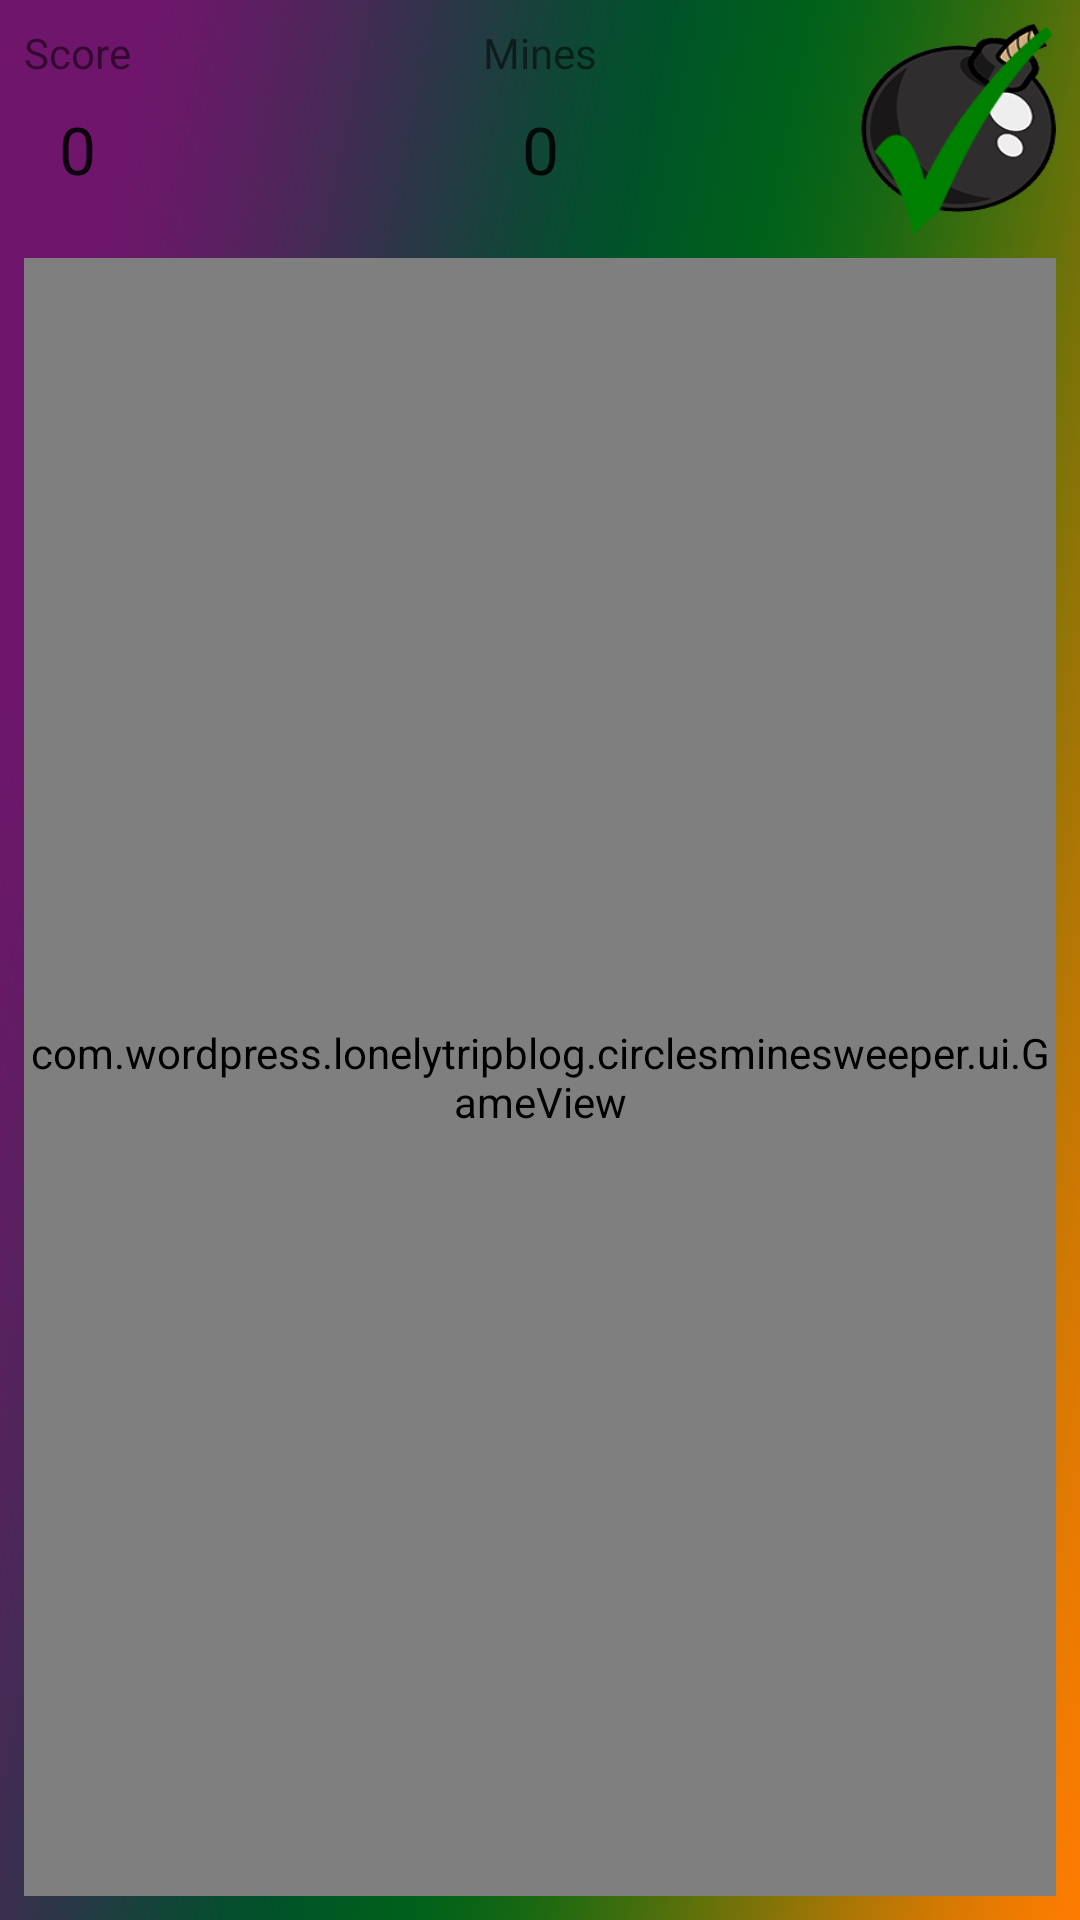

The Android layout XML behind this screen, and the referenced resources:
<!-- AndroidManifest.xml: application theme Theme.AppCompat.Light.NoActionBar -->
<!-- res/layout/activity_game.xml -->
<?xml version="1.0" encoding="utf-8"?>
<androidx.constraintlayout.widget.ConstraintLayout xmlns:android="http://schemas.android.com/apk/res/android"
    xmlns:app="http://schemas.android.com/apk/res-auto"
    xmlns:tools="http://schemas.android.com/tools"
    android:layout_width="match_parent"
    android:layout_height="match_parent"
    android:background="@drawable/background_level_land">

    <TextView
        android:id="@+id/mine_out"
        android:layout_width="wrap_content"
        android:layout_height="wrap_content"
        android:layout_marginTop="8dp"
        android:layout_marginBottom="8dp"
        android:text="@string/zero_number"
        android:textAppearance="?android:attr/textAppearanceLarge"
        app:layout_constraintBottom_toBottomOf="parent"
        app:layout_constraintEnd_toEndOf="@+id/text_about_mines"
        app:layout_constraintStart_toStartOf="@+id/text_about_mines"
        app:layout_constraintTop_toBottomOf="@+id/text_about_mines"
        app:layout_constraintVertical_bias="0.0" />

    <com.wordpress.lonelytripblog.circlesminesweeper.ui.GameView
        android:id="@+id/game_image"
        android:layout_width="0dp"
        android:layout_height="0dp"
        android:layout_marginStart="8dp"
        android:layout_marginLeft="8dp"
        android:layout_marginTop="8dp"
        android:layout_marginEnd="8dp"
        android:layout_marginRight="8dp"
        android:layout_marginBottom="8dp"
        android:scaleType="fitXY"
        app:layout_constraintBottom_toBottomOf="parent"
        app:layout_constraintEnd_toEndOf="parent"
        app:layout_constraintStart_toStartOf="parent"
        app:layout_constraintTop_toBottomOf="@+id/checking_btn" />

    <ImageButton
        android:id="@+id/checking_btn"
        android:layout_width="65dp"
        android:layout_height="70dp"
        android:layout_marginStart="8dp"
        android:layout_marginLeft="8dp"
        android:layout_marginTop="8dp"
        android:layout_marginEnd="8dp"
        android:layout_marginRight="8dp"
        android:layout_marginBottom="8dp"
        android:background="@null"
        android:scaleType="fitXY"
        android:src="@drawable/bomb_check"
        app:layout_constraintBottom_toBottomOf="parent"
        app:layout_constraintEnd_toEndOf="parent"
        app:layout_constraintHorizontal_bias="1.0"
        app:layout_constraintStart_toEndOf="@+id/text_about_mines"
        app:layout_constraintTop_toTopOf="parent"
        app:layout_constraintVertical_bias="0.0" />

    <TextView
        android:id="@+id/score_out"
        android:layout_width="wrap_content"
        android:layout_height="wrap_content"
        android:layout_marginTop="8dp"
        android:layout_marginBottom="8dp"
        android:text="@string/zero_number"
        android:textAppearance="?android:attr/textAppearanceLarge"
        app:layout_constraintBottom_toBottomOf="parent"
        app:layout_constraintEnd_toEndOf="@+id/text_about_score"
        app:layout_constraintStart_toStartOf="@+id/text_about_score"
        app:layout_constraintTop_toBottomOf="@+id/text_about_score"
        app:layout_constraintVertical_bias="0.0" />

    <TextView
        android:id="@+id/text_about_mines"
        android:layout_width="wrap_content"
        android:layout_height="wrap_content"
        android:layout_marginStart="8dp"
        android:layout_marginLeft="8dp"
        android:layout_marginTop="8dp"
        android:layout_marginEnd="8dp"
        android:layout_marginRight="8dp"
        android:layout_marginBottom="8dp"
        android:text="@string/mines"
        android:textAppearance="?android:attr/textAppearanceSmall"
        app:layout_constraintBottom_toBottomOf="parent"
        app:layout_constraintEnd_toEndOf="parent"
        app:layout_constraintStart_toStartOf="parent"
        app:layout_constraintTop_toTopOf="parent"
        app:layout_constraintVertical_bias="0.0" />

    <TextView
        android:id="@+id/text_about_score"
        android:layout_width="wrap_content"
        android:layout_height="wrap_content"
        android:layout_marginStart="8dp"
        android:layout_marginLeft="8dp"
        android:layout_marginTop="8dp"
        android:layout_marginEnd="8dp"
        android:layout_marginRight="8dp"
        android:layout_marginBottom="8dp"
        android:text="@string/score"
        android:textAppearance="?android:attr/textAppearanceSmall"
        app:layout_constraintBottom_toBottomOf="parent"
        app:layout_constraintEnd_toStartOf="@+id/text_about_mines"
        app:layout_constraintHorizontal_bias="0.0"
        app:layout_constraintStart_toStartOf="parent"
        app:layout_constraintTop_toTopOf="parent"
        app:layout_constraintVertical_bias="0.0" />

    <ImageButton
        android:id="@+id/next_repeat_btn"
        android:layout_width="0dp"
        android:layout_height="0dp"
        android:layout_marginStart="8dp"
        android:layout_marginLeft="8dp"
        android:layout_marginTop="8dp"
        android:layout_marginEnd="8dp"
        android:layout_marginRight="8dp"
        android:scaleType="fitXY"
        android:src="@drawable/play"
        android:visibility="invisible"
        app:layout_constraintBottom_toTopOf="@+id/game_image"
        app:layout_constraintDimensionRatio="W,1:1"
        app:layout_constraintEnd_toEndOf="parent"
        app:layout_constraintHorizontal_bias="1.0"
        app:layout_constraintStart_toStartOf="parent"
        app:layout_constraintTop_toTopOf="parent"
        tools:visibility="visible" />

    <ImageView
        android:id="@+id/smile_out"
        android:layout_width="0dp"
        android:layout_height="0dp"
        android:layout_marginStart="8dp"
        android:layout_marginLeft="8dp"
        android:layout_marginTop="8dp"
        android:layout_marginEnd="8dp"
        android:layout_marginRight="8dp"
        android:scaleType="fitXY"
        android:src="@drawable/smile_win"
        android:visibility="invisible"
        app:layout_constraintDimensionRatio="W,1:1"
        app:layout_constraintBottom_toTopOf="@+id/game_image"
        app:layout_constraintEnd_toEndOf="parent"
        app:layout_constraintStart_toStartOf="parent"
        app:layout_constraintTop_toTopOf="@+id/text_about_mines"
        tools:visibility="visible" />

</androidx.constraintlayout.widget.ConstraintLayout>
<!-- resources referenced by this layout -->
<resources>
  <!-- drawable background_level_land: png bitmap (drawable, 210994 bytes) -->
  <!-- drawable bomb_check: png bitmap (drawable-nodpi, 132311 bytes) -->
  <string name="mines">Mines</string>
  <string name="score">Score</string>
  <string name="zero_number" translatable="false">0</string>
</resources>
